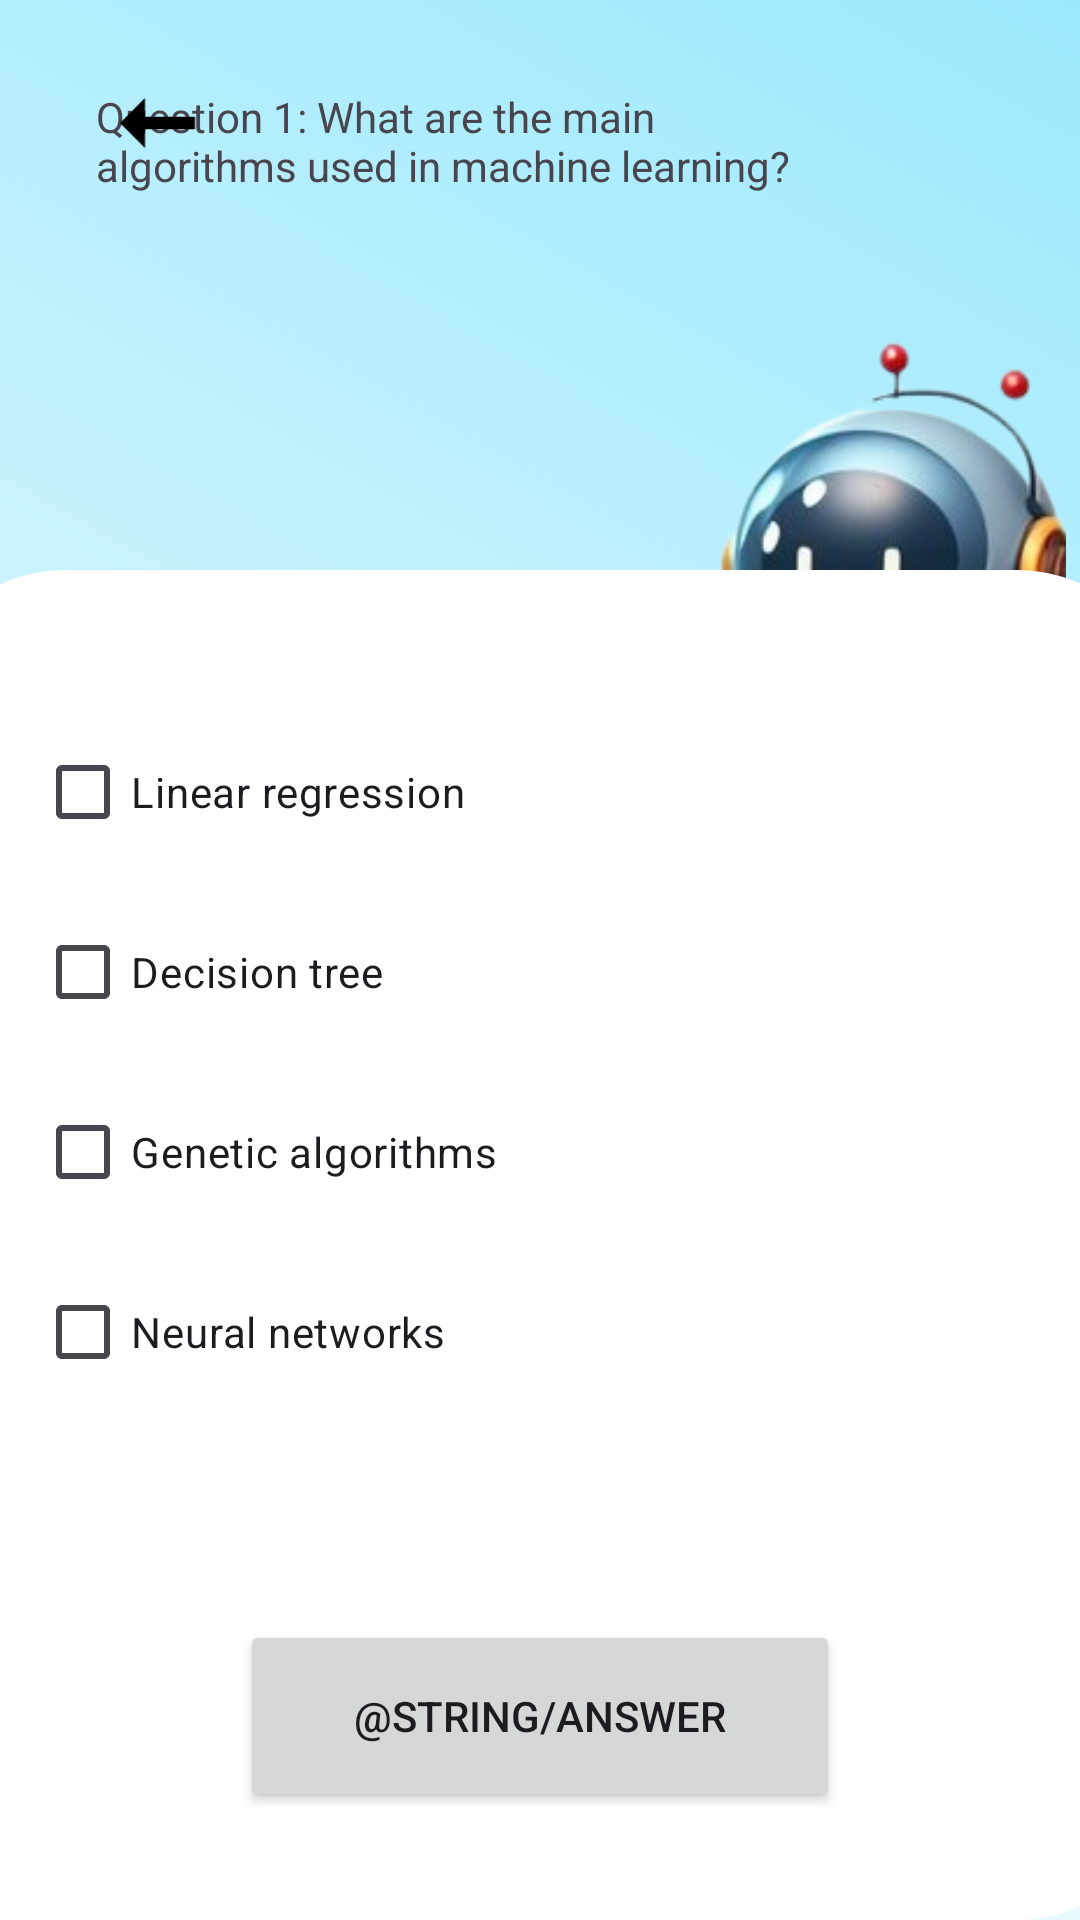

This screen was rendered from an Android layout file. Write that file and the resources it references.
<!-- AndroidManifest.xml: application theme Theme.AIQMIND -->
<!-- res/layout/activity_question1.xml -->
<?xml version="1.0" encoding="utf-8"?>
<androidx.constraintlayout.widget.ConstraintLayout xmlns:android="http://schemas.android.com/apk/res/android"
    xmlns:app="http://schemas.android.com/apk/res-auto"
    xmlns:tools="http://schemas.android.com/tools"
    android:layout_width="match_parent"
    android:layout_height="match_parent"
    tools:context=".questions.Question1">

    <androidx.constraintlayout.widget.ConstraintLayout
        android:layout_width="match_parent"
        android:layout_height="match_parent"
        android:background="@drawable/degrade">

        <ImageView
            android:id="@+id/imageView5"
            android:layout_width="131dp"
            android:layout_height="253dp"
            android:layout_marginTop="76dp"
            android:contentDescription="@string/image"
            app:layout_constraintEnd_toEndOf="parent"
            app:layout_constraintHorizontal_bias="1.0"
            app:layout_constraintStart_toEndOf="@+id/checkBoxQuestionText"
            app:layout_constraintTop_toTopOf="parent"
            app:srcCompat="@drawable/screenshot_2024_03_31_201406_removebg_preview" />

        <ImageView
            android:id="@+id/imageView9"
            android:layout_width="418dp"
            android:layout_height="450dp"
            android:contentDescription="@string/image"
            app:layout_constraintBottom_toBottomOf="parent"
            app:layout_constraintEnd_toEndOf="parent"
            app:layout_constraintStart_toStartOf="parent"
            app:srcCompat="@drawable/rectengle_circle" />

        <Button
            android:id="@+id/checkBoxNext"
            android:layout_width="200dp"
            android:layout_height="64dp"
            android:layout_marginStart="75dp"
            android:layout_marginEnd="75dp"
            android:layout_marginBottom="36dp"
            android:text="@string/answer"
            app:layout_constraintBottom_toBottomOf="@+id/imageView9"
            app:layout_constraintEnd_toEndOf="parent"
            app:layout_constraintHorizontal_bias="0.491"
            app:layout_constraintStart_toStartOf="parent" />

        <LinearLayout
            android:id="@+id/linearLayout"
            android:layout_width="337dp"
            android:layout_height="266dp"
            android:layout_marginBottom="40dp"
            android:orientation="vertical"
            app:layout_constraintBottom_toTopOf="@+id/checkBoxNext"
            app:layout_constraintEnd_toEndOf="parent"
            app:layout_constraintStart_toStartOf="parent">

            <CheckBox
                android:id="@+id/checkBoxAnswer1"
                android:layout_width="match_parent"
                android:layout_height="60dp"
                android:text="@string/question1R1" />

            <CheckBox
                android:id="@+id/checkBoxAnswer2"
                android:layout_width="match_parent"
                android:layout_height="60dp"
                android:text="@string/question1R2" />

            <CheckBox
                android:id="@+id/checkBoxAnswer3"
                android:layout_width="match_parent"
                android:layout_height="60dp"
                android:text="@string/question1R3" />

            <CheckBox
                android:id="@+id/checkBoxAnswer4"
                android:layout_width="match_parent"
                android:layout_height="60dp"
                android:text="@string/question1R4" />
        </LinearLayout>

        <TextView
            android:id="@+id/checkBoxQuestionText"
            android:layout_width="241dp"
            android:layout_height="157dp"
            android:layout_marginStart="32dp"
            android:layout_marginBottom="12dp"
            android:text="@string/question1"
            app:layout_constraintBottom_toTopOf="@+id/imageView9"
            app:layout_constraintStart_toStartOf="parent"
            app:layout_constraintTop_toBottomOf="@+id/backQuestion1"
            app:layout_constraintVertical_bias="0.82" />

        <ImageView
            android:id="@+id/backQuestion1"
            android:layout_width="65dp"
            android:layout_height="50dp"
            android:layout_marginStart="20dp"
            android:layout_marginTop="16dp"
            android:contentDescription="@string/image"
            app:layout_constraintStart_toStartOf="parent"
            app:layout_constraintTop_toTopOf="parent"
            app:srcCompat="@drawable/back_button" />


    </androidx.constraintlayout.widget.ConstraintLayout>
</androidx.constraintlayout.widget.ConstraintLayout>
<!-- resources referenced by this layout -->
<resources>
  <!-- drawable back_button (drawable) -->
  <?xml version="1.0" encoding="utf-8"?>
  <vector xmlns:android="http://schemas.android.com/apk/res/android"
      android:width="24dp"
      android:height="24dp"
      android:viewportWidth="24.0"
      android:viewportHeight="24.0">
  
      
      <path
          android:strokeWidth="2"
          android:strokeColor="#000000"
          android:pathData="M18,12 L8,12" />
  
      
      <path
          android:fillColor="#000000"
          android:pathData="M6,12 L10,8 L10,16 Z" />
  </vector>
  <!-- drawable degrade (drawable) -->
  <?xml version="1.0" encoding="utf-8"?>
  <shape xmlns:android="http://schemas.android.com/apk/res/android">
      <gradient
          android:startColor="@color/white"
      android:endColor="#9CE9FD"
      android:angle="45"
      />
  </shape>
  <!-- drawable rectengle_circle (drawable) -->
  <?xml version="1.0" encoding="utf-8"?>
  <shape xmlns:android="http://schemas.android.com/apk/res/android"
      android:shape="rectangle">
      <solid android:color="@color/white"/>
      <corners android:radius="50dp"/>
  </shape>
  <!-- drawable screenshot_2024_03_31_201406_removebg_preview: png bitmap (drawable, 64758 bytes) -->
  <string name="answer">Valider</string>
  <string name="question1"> Question 1: What are the main algorithms used in machine learning? </string>
  <string name="question1R1"> Linear regression </string>
  <string name="question1R2"> Decision tree  </string>
  <string name="question1R3"> Genetic algorithms </string>
  <string name="question1R4"> Neural networks </string>
  <style name="Theme.AIQMIND" parent="Base.Theme.AIQMIND" />
  <color name="white">#FFFFFFFF</color>
  <style name="Base.Theme.AIQMIND" parent="Theme.Material3.DayNight.NoActionBar">
          
          
      </style>
</resources>
